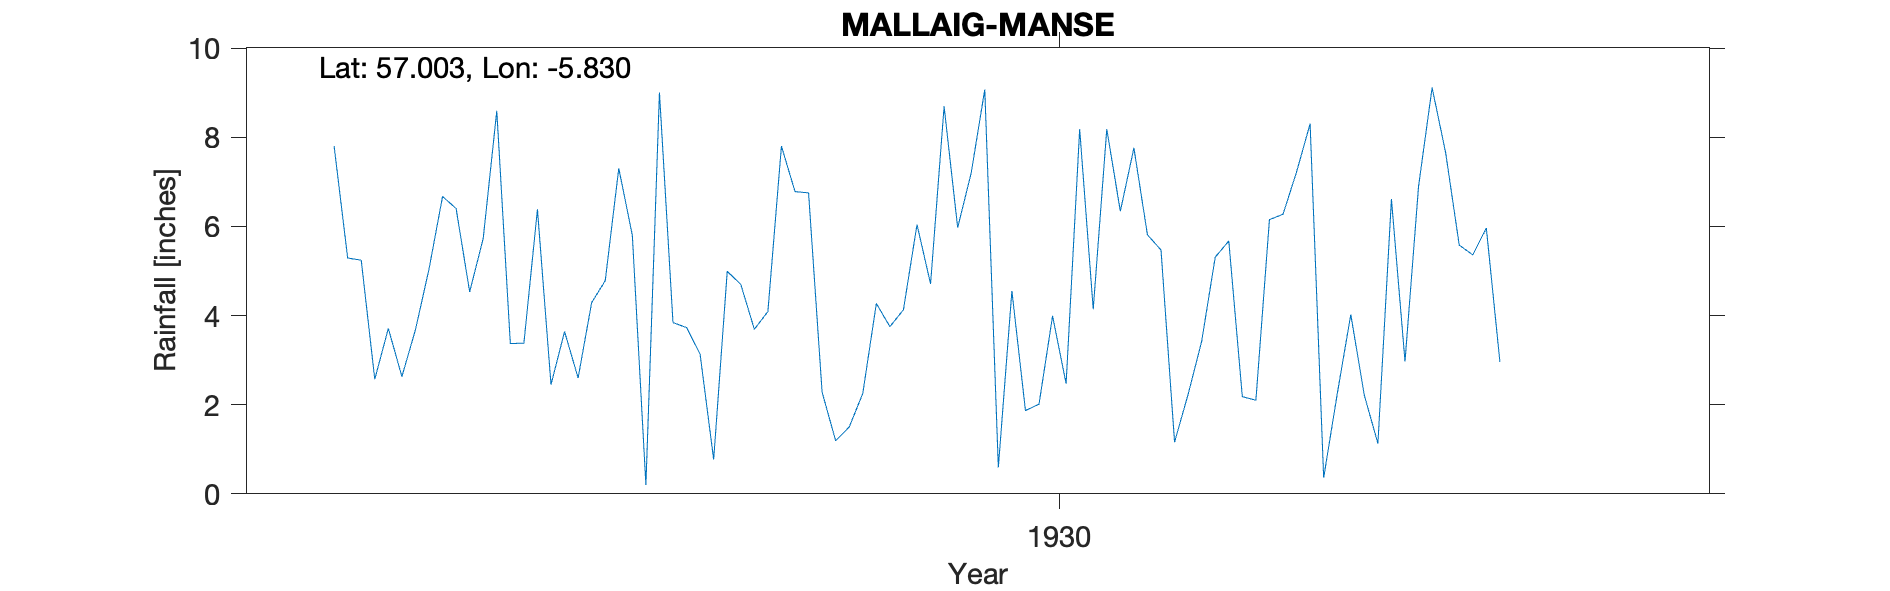

Values plotted in this chart, from the file beside it:
MALLAIG MANSE, , , , , , , , , , , , , , , , , , , , , 
Grid ref, NM 67525 96763, Long, -5.83, Lat, 57, Elevation, 150, ft, , , , , , , , , , , , , 
Station no, 5715, , , , , , , , , , , , , , , , , , , , 
, 1920, 1921, 1922, 1923, 1924, 1925, 1926, 1927, 1928, 1929, 1930, 1931, 1932, 1933, 1934, 1935, 1936, 1937, 1938, 1939, 1940
January, , , , , , , 7.8, 8.59, 9, 2.28, 9.07, 5.81, 8.3, 5.36, , , , , , , 
February, , , , , , , 5.29, 3.37, 3.84, 1.19, 0.59, 5.47, 0.36, 5.96, , , , , , , 
March, , , , , , , 5.24, 3.38, 3.73, 1.5, 4.55, 1.16, 2.24, 2.96, , , , , , , 
April, , , , , , , 2.57, 6.38, 3.13, 2.25, 1.87, 2.23, 4.02, , , , , , , , 
May, , , , , , , 3.71, 2.45, 0.77, 4.27, 2.01, 3.42, 2.21, , , , , , , , 
June, , , , , , , 2.63, 3.64, 4.99, 3.75, 3.99, 5.31, 1.13, , , , , , , , 
July, , , , , , , 3.68, 2.6, 4.7, 4.13, 2.47, 5.67, 6.61, , , , , , , , 
August, , , , , , , 5.04, 4.29, 3.69, 6.04, 8.18, 2.18, 2.97, , , , , , , , 
September, , , , , , , 6.67, 4.78, 4.09, 4.71, 4.14, 2.1, 6.9, , , , , , , , 
October, , , , , , , 6.4, 7.3, 7.8, 8.69, 8.18, 6.15, 9.11, , , , , , , , 
November, , , , , , , 4.53, 5.8, 6.78, 5.97, 6.34, 6.27, 7.65, , , , , , , , 
December, , , , , , , 5.73, 0.2, 6.75, 7.2, 7.76, 7.22, 5.58, , , , , , , , 
Total, , , , , , , 59.29, 52.78, 59.27, 51.98, 59.15, 52.99, 57.08, , , , , , , , 
Station no, 5715, , , , , , , , , , , , , , , , , , , , 
Midas, , , , , , , , , , , , , , , , , , , , , 
Hyd Stn, , , , , , , , , , , , , , , , , , , , , 
